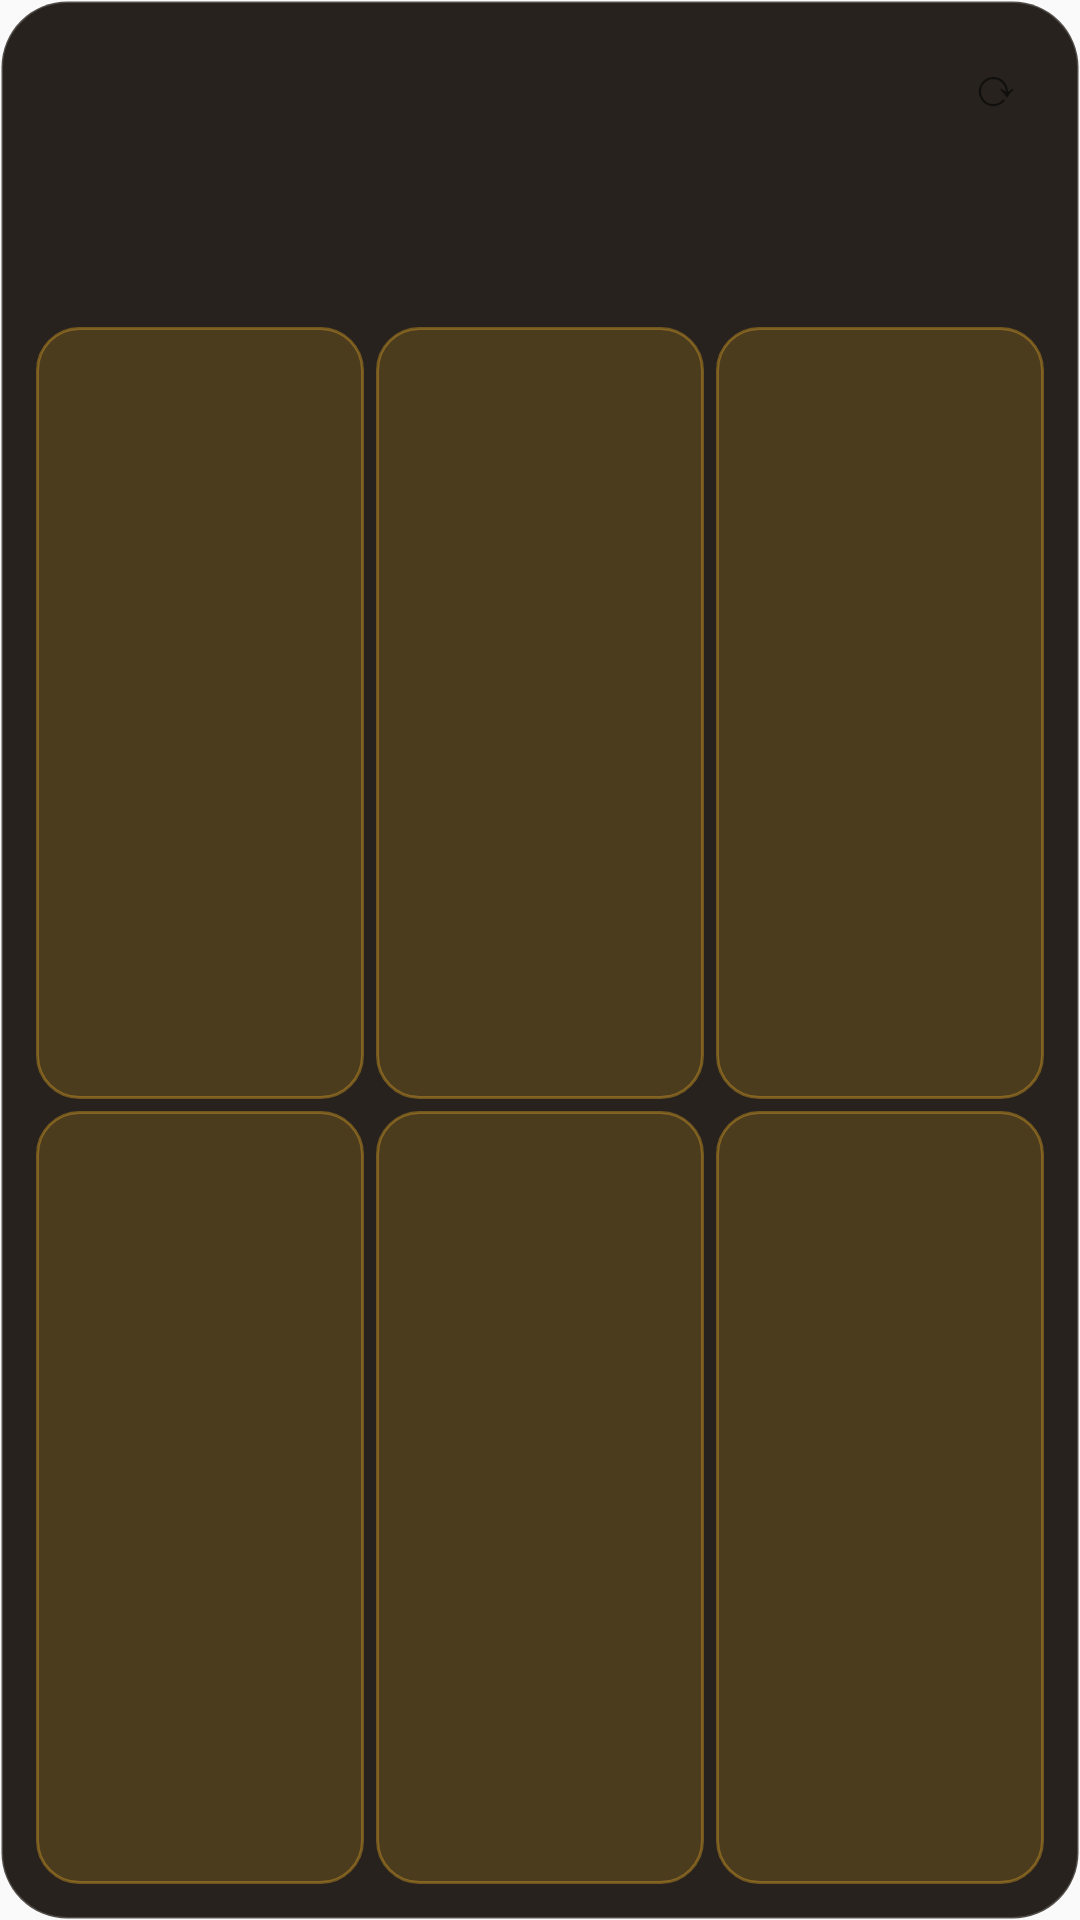

The Android layout XML behind this screen, and the referenced resources:
<!-- AndroidManifest.xml: application theme AppTheme -->
<!-- res/layout/widget_me.xml -->
<?xml version="1.0" encoding="utf-8"?>
<FrameLayout xmlns:android="http://schemas.android.com/apk/res/android"
    android:id="@+id/root"
    android:layout_width="match_parent"
    android:layout_height="match_parent">
    <ImageView
        android:id="@+id/bg"
        android:layout_width="match_parent"
        android:layout_height="match_parent"
        android:scaleType="fitXY"
        android:src="@drawable/widget_bg_dark"
        android:contentDescription="@null" />
    <LinearLayout
        android:layout_width="match_parent"
        android:layout_height="match_parent"
        android:orientation="vertical"
        android:padding="10dp">
        <LinearLayout android:layout_width="match_parent" android:layout_height="wrap_content" android:gravity="center_vertical" android:orientation="horizontal">
            <TextView android:id="@+id/title" android:layout_width="0dp" android:layout_height="wrap_content" android:layout_weight="1" android:textStyle="bold" android:maxLines="1" android:ellipsize="end" />
            <TextView android:id="@+id/refresh" android:layout_width="36dp" android:layout_height="36dp" android:gravity="center" android:text="⟳" android:textSize="18sp" />
        </LinearLayout>
        <LinearLayout android:id="@+id/body" android:layout_width="match_parent" android:layout_height="wrap_content" android:orientation="horizontal" android:layout_marginTop="2dp">
            <LinearLayout android:layout_width="0dp" android:layout_height="wrap_content" android:layout_weight="1" android:orientation="vertical">
                <TextView android:id="@+id/v1" android:layout_width="wrap_content" android:layout_height="wrap_content" android:textStyle="bold" />
                <TextView android:id="@+id/k1" android:layout_width="wrap_content" android:layout_height="wrap_content" android:maxLines="1" />
            </LinearLayout>
            <LinearLayout android:layout_width="0dp" android:layout_height="wrap_content" android:layout_weight="1" android:orientation="vertical">
                <TextView android:id="@+id/v2" android:layout_width="wrap_content" android:layout_height="wrap_content" android:textStyle="bold" />
                <TextView android:id="@+id/k2" android:layout_width="wrap_content" android:layout_height="wrap_content" android:maxLines="1" />
            </LinearLayout>
            <LinearLayout android:layout_width="0dp" android:layout_height="wrap_content" android:layout_weight="1" android:orientation="vertical">
                <TextView android:id="@+id/v3" android:layout_width="wrap_content" android:layout_height="wrap_content" android:textStyle="bold" />
                <TextView android:id="@+id/k3" android:layout_width="wrap_content" android:layout_height="wrap_content" android:maxLines="1" />
            </LinearLayout>
        </LinearLayout>
        <TextView android:id="@+id/line" android:layout_width="match_parent" android:layout_height="wrap_content" android:layout_marginTop="2dp" android:maxLines="1" android:ellipsize="end" />
        <LinearLayout android:layout_width="match_parent" android:layout_height="0dp" android:layout_weight="1" android:orientation="horizontal">
            <TextView android:id="@+id/b1" android:layout_width="0dp" android:layout_height="match_parent" android:layout_margin="2dp" android:layout_weight="1" android:background="@drawable/widget_btn" android:gravity="center" android:textStyle="bold" android:maxLines="2" />
            <TextView android:id="@+id/b2" android:layout_width="0dp" android:layout_height="match_parent" android:layout_margin="2dp" android:layout_weight="1" android:background="@drawable/widget_btn" android:gravity="center" android:textStyle="bold" android:maxLines="2" />
            <TextView android:id="@+id/b3" android:layout_width="0dp" android:layout_height="match_parent" android:layout_margin="2dp" android:layout_weight="1" android:background="@drawable/widget_btn" android:gravity="center" android:textStyle="bold" android:maxLines="2" />
        </LinearLayout>
        <LinearLayout android:layout_width="match_parent" android:layout_height="0dp" android:layout_weight="1" android:orientation="horizontal">
            <TextView android:id="@+id/b4" android:layout_width="0dp" android:layout_height="match_parent" android:layout_margin="2dp" android:layout_weight="1" android:background="@drawable/widget_btn" android:gravity="center" android:textStyle="bold" android:maxLines="2" />
            <TextView android:id="@+id/b5" android:layout_width="0dp" android:layout_height="match_parent" android:layout_margin="2dp" android:layout_weight="1" android:background="@drawable/widget_btn" android:gravity="center" android:textStyle="bold" android:maxLines="2" />
            <TextView android:id="@+id/b6" android:layout_width="0dp" android:layout_height="match_parent" android:layout_margin="2dp" android:layout_weight="1" android:background="@drawable/widget_btn" android:gravity="center" android:textStyle="bold" android:maxLines="2" />
        </LinearLayout>
    </LinearLayout>
</FrameLayout>
<!-- resources referenced by this layout -->
<resources>
  <!-- drawable widget_bg_dark (drawable) -->
  <?xml version="1.0" encoding="utf-8"?>
  <shape xmlns:android="http://schemas.android.com/apk/res/android" android:shape="rectangle">
      <solid android:color="#F01A150F" />
      <stroke android:width="1dp" android:color="#33FFFFFF" />
      <corners android:radius="22dp" />
  </shape>
  <!-- drawable widget_btn (drawable) -->
  <?xml version="1.0" encoding="utf-8"?>
  <shape xmlns:android="http://schemas.android.com/apk/res/android" android:shape="rectangle">
      <solid android:color="#33E0A526" />
      <stroke android:width="1dp" android:color="#66E0A526" />
      <corners android:radius="14dp" />
  </shape>
  <style name="AppTheme" parent="Theme.AppCompat.Light.DarkActionBar">
          
          <item name="colorPrimary">@color/colorPrimary</item>
          <item name="colorPrimaryDark">@color/colorPrimaryDark</item>
          <item name="colorAccent">@color/colorAccent</item>
      </style>
  <!-- not gathered from this repository: default colours our renderer supplied (Android Studio template values) -->
  <color name="colorPrimary">#FF6200EE</color>
  <color name="colorPrimaryDark">#FF3700B3</color>
  <color name="colorAccent">#FF03DAC5</color>
</resources>
